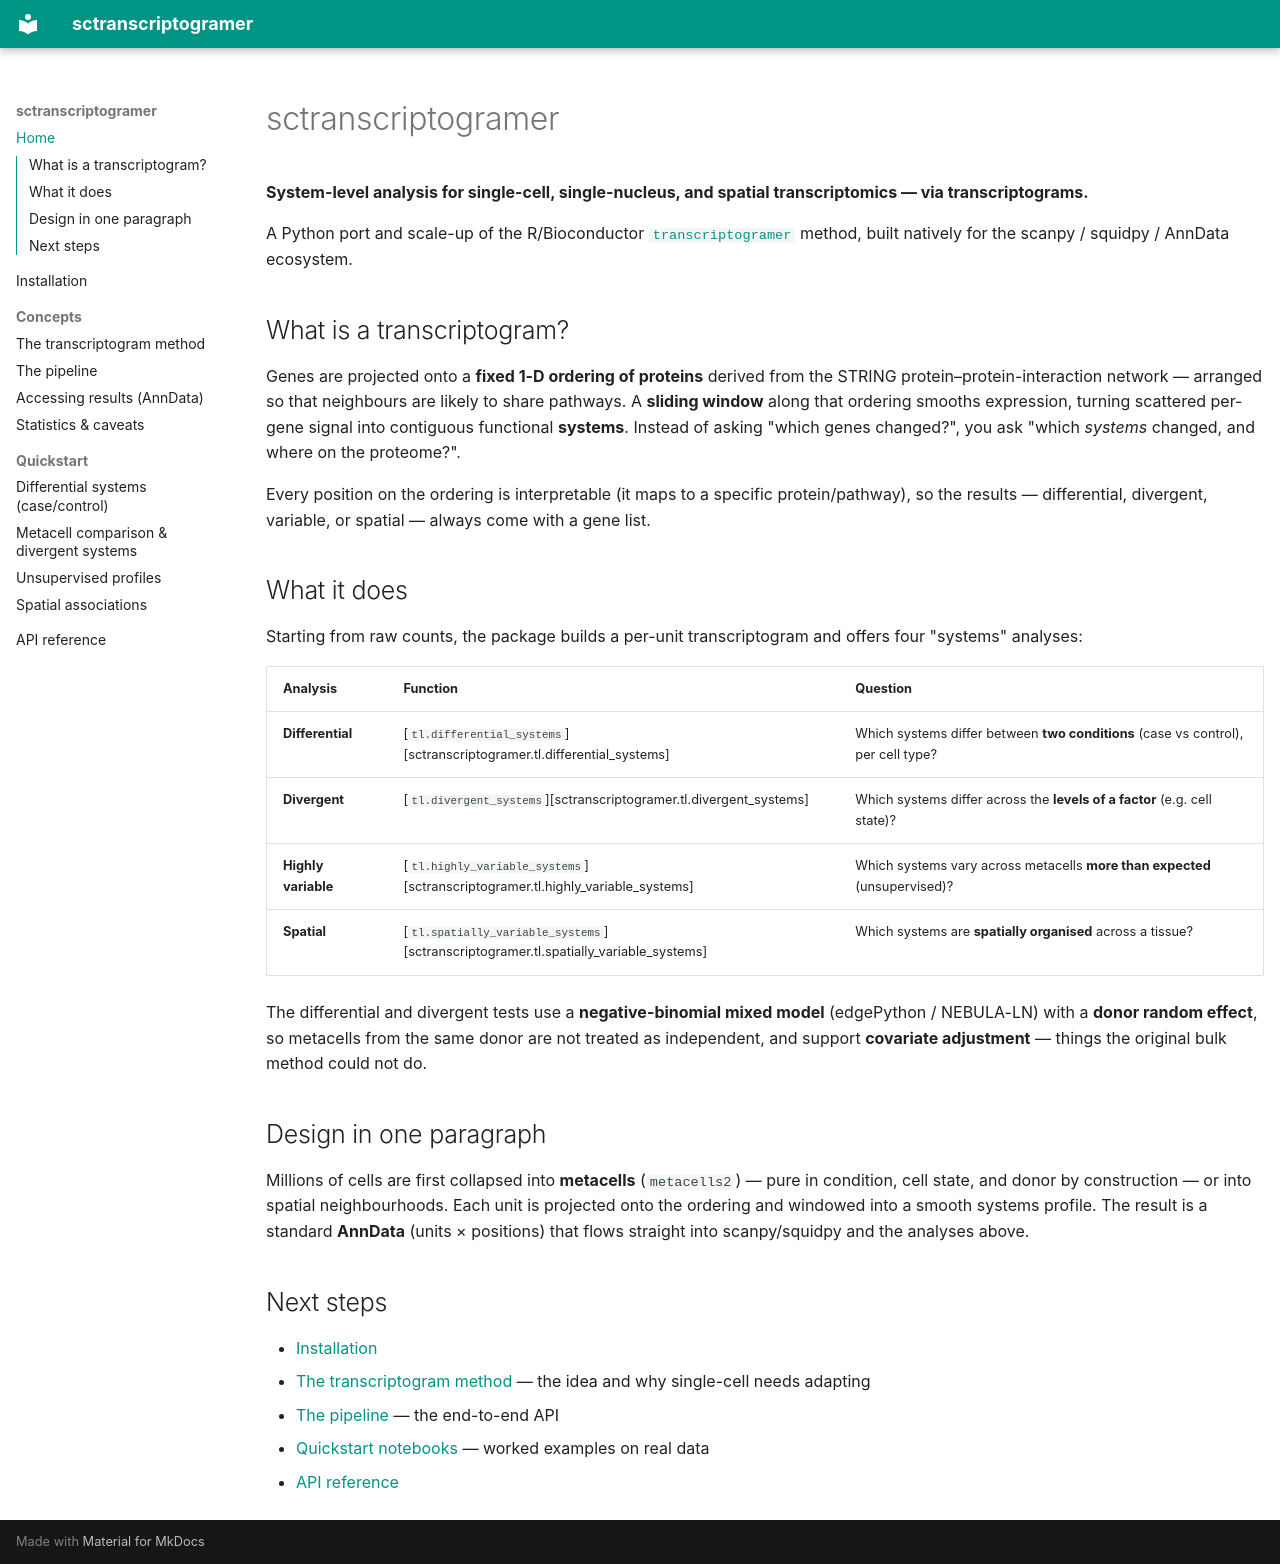

repository: iaradsouza1/sctranscriptogramer · page: index.html · generator: mkdocs

# sctranscriptogramer

**System-level analysis for single-cell, single-nucleus, and spatial transcriptomics — via transcriptograms.**

A Python port and scale-up of the R/Bioconductor
[`transcriptogramer`](https://academic.oup.com/bioinformatics/article/35/16/2875/5280729) method,
built natively for the scanpy / squidpy / AnnData ecosystem.

## What is a transcriptogram?

Genes are projected onto a **fixed 1-D ordering of proteins** derived from the STRING
protein–protein-interaction network — arranged so that neighbours are likely to share pathways. A
**sliding window** along that ordering smooths expression, turning scattered per-gene signal into
contiguous functional **systems**. Instead of asking "which genes changed?", you ask "which
*systems* changed, and where on the proteome?".

Every position on the ordering is interpretable (it maps to a specific protein/pathway), so the
results — differential, divergent, variable, or spatial — always come with a gene list.

## What it does

Starting from raw counts, the package builds a per-unit transcriptogram and offers four "systems"
analyses:

| Analysis | Function | Question |
|---|---|---|
| **Differential** | [`tl.differential_systems`][sctranscriptogramer.tl.differential_systems] | Which systems differ between **two conditions** (case vs control), per cell type? |
| **Divergent** | [`tl.divergent_systems`][sctranscriptogramer.tl.divergent_systems] | Which systems differ across the **levels of a factor** (e.g. cell state)? |
| **Highly variable** | [`tl.highly_variable_systems`][sctranscriptogramer.tl.highly_variable_systems] | Which systems vary across metacells **more than expected** (unsupervised)? |
| **Spatial** | [`tl.spatially_variable_systems`][sctranscriptogramer.tl.spatially_variable_systems] | Which systems are **spatially organised** across a tissue? |

The differential and divergent tests use a **negative-binomial mixed model** (edgePython / NEBULA-LN)
with a **donor random effect**, so metacells from the same donor are not treated as independent, and
support **covariate adjustment** — things the original bulk method could not do.

## Design in one paragraph

Millions of cells are first collapsed into **metacells** (`metacells2`) — pure in condition, cell
state, and donor by construction — or into spatial neighbourhoods. Each unit is projected onto the
ordering and windowed into a smooth systems profile. The result is a standard **AnnData** (units ×
positions) that flows straight into scanpy/squidpy and the analyses above.

## Next steps

- [Installation](installation.md)
- [The transcriptogram method](concepts/method.md) — the idea and why single-cell needs adapting
- [The pipeline](concepts/pipeline.md) — the end-to-end API
- [Quickstart notebooks](quickstart/differential-systems.ipynb) — worked examples on real data
- [API reference](api.md)
